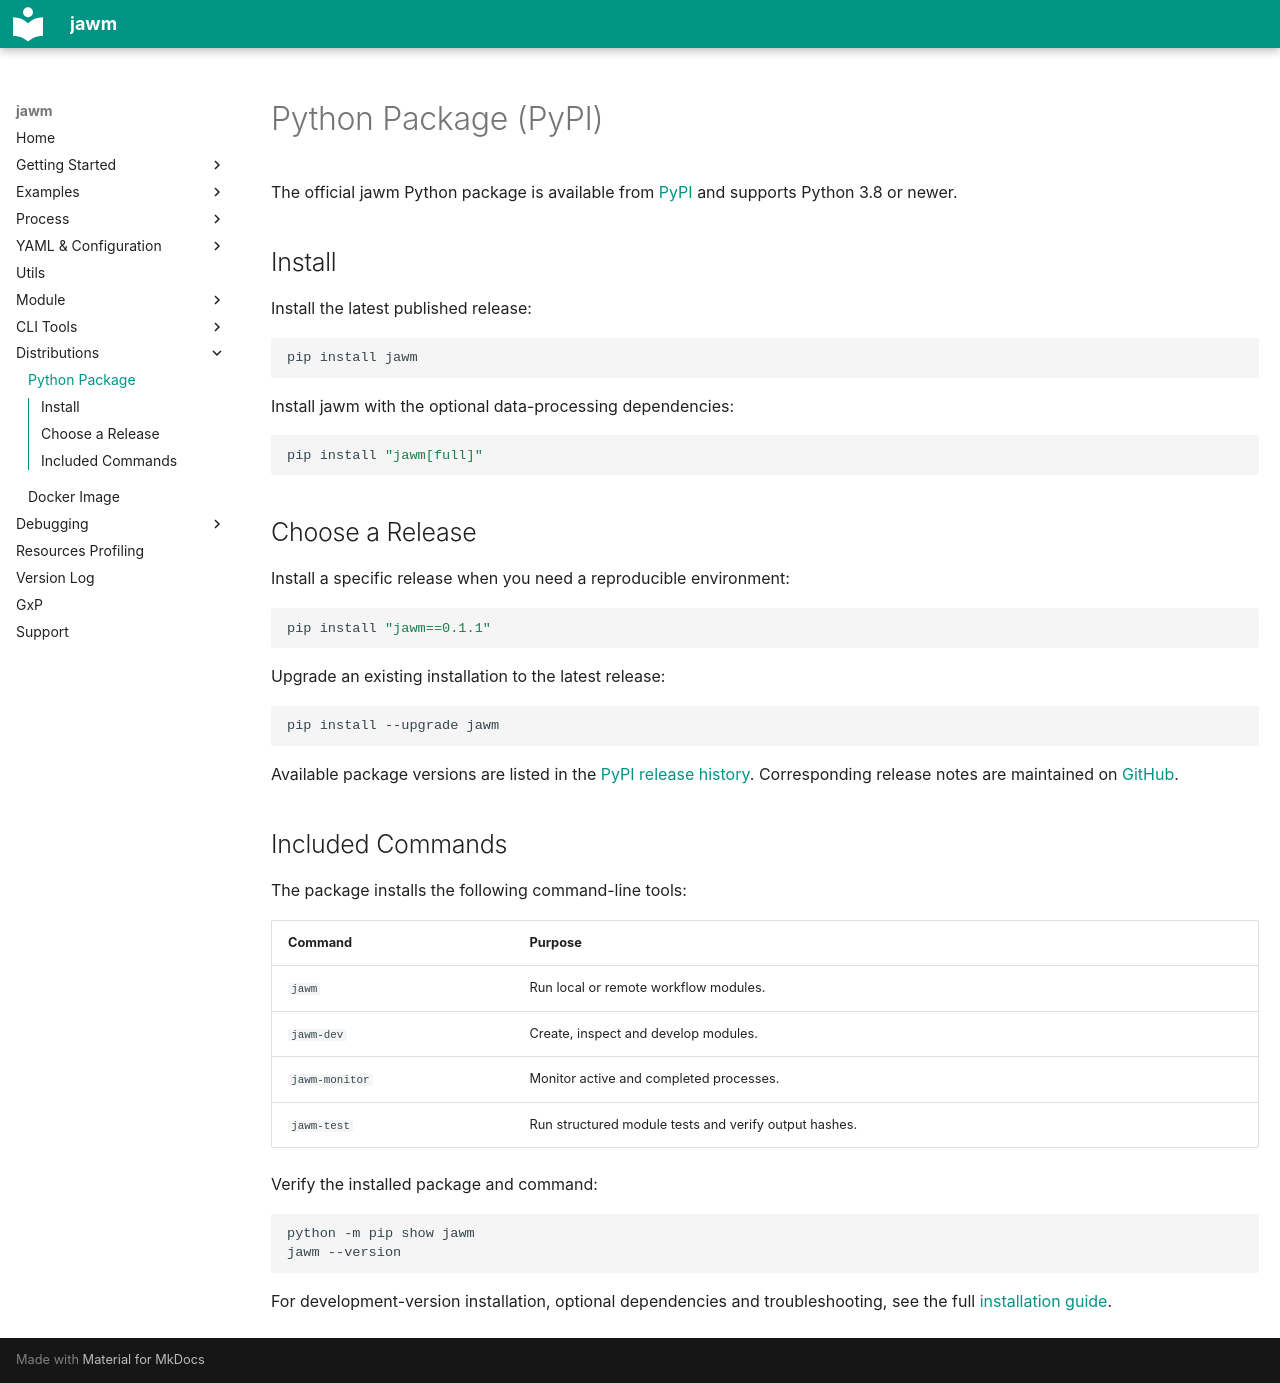

repository: mpg-age-bioinformatics/jawm · page: distributions/pypi/index.html · generator: mkdocs

# Python Package (PyPI)

The official jawm Python package is available from [PyPI](https://pypi.org/project/jawm/) and supports Python 3.8 or newer.

## Install

Install the latest published release:

```bash
pip install jawm
```

Install jawm with the optional data-processing dependencies:

```bash
pip install "jawm[full]"
```

## Choose a Release

Install a specific release when you need a reproducible environment:

```bash
pip install "jawm==0.1.1"
```

Upgrade an existing installation to the latest release:

```bash
pip install --upgrade jawm
```

Available package versions are listed in the [PyPI release history](https://pypi.org/project/jawm/#history). Corresponding release notes are maintained on [GitHub](https://github.com/mpg-age-bioinformatics/jawm/releases).

## Included Commands

The package installs the following command-line tools:

| Command | Purpose |
|---|---|
| `jawm` | Run local or remote workflow modules. |
| `jawm-dev` | Create, inspect and develop modules. |
| `jawm-monitor` | Monitor active and completed processes. |
| `jawm-test` | Run structured module tests and verify output hashes. |

Verify the installed package and command:

```bash
python -m pip show jawm
jawm --version
```

For development-version installation, optional dependencies and troubleshooting, see the full [installation guide](../get_started/install.md).
